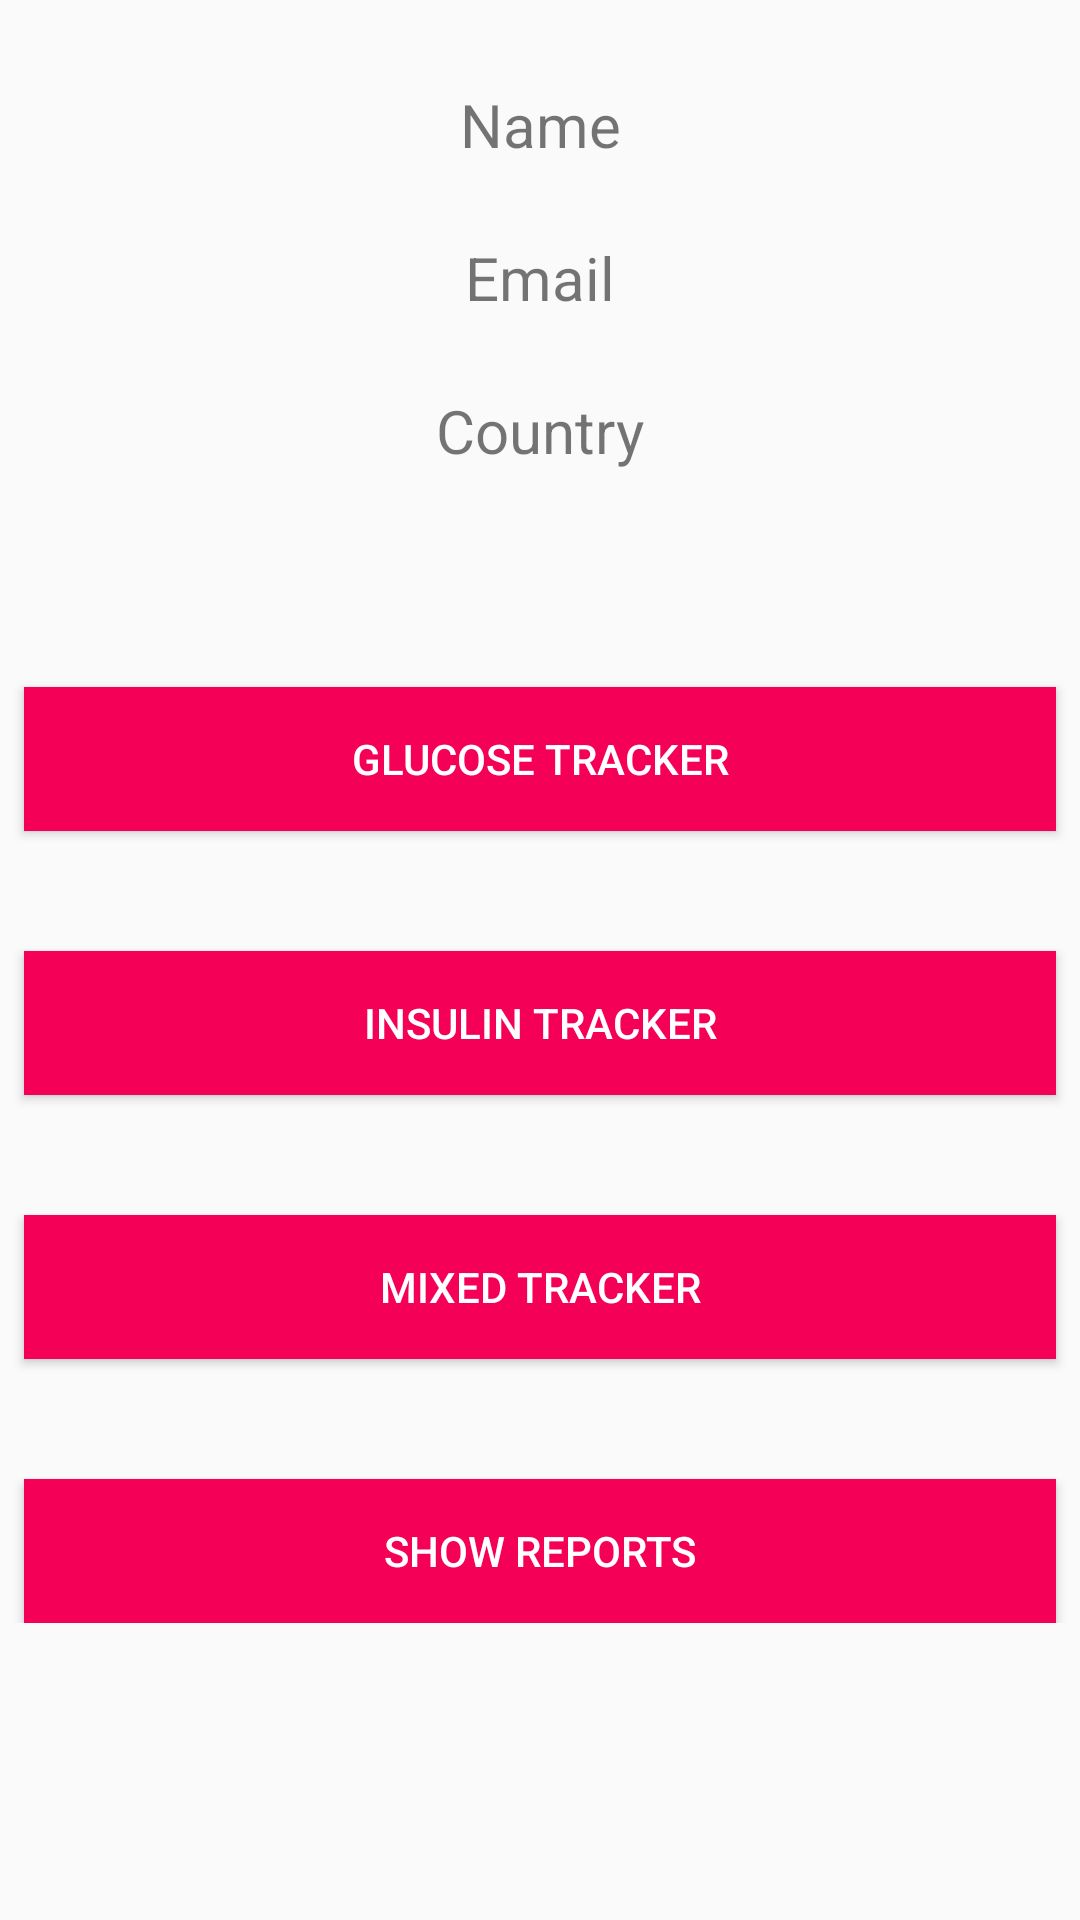

Produce the Android XML layout that renders to this screen, including the resource entries it uses.
<!-- AndroidManifest.xml: application theme Theme.AppCompat.Light.NoActionBar -->
<!-- res/layout/activity_supervised_patient_.xml -->
<?xml version="1.0" encoding="utf-8"?>
<ScrollView xmlns:app="http://schemas.android.com/apk/res-auto"
    xmlns:tools="http://schemas.android.com/tools"
    android:layout_height="match_parent"
    android:layout_width="match_parent"
    xmlns:android="http://schemas.android.com/apk/res/android">
    <android.support.constraint.ConstraintLayout xmlns:android="http://schemas.android.com/apk/res/android"
        xmlns:app="http://schemas.android.com/apk/res-auto"
        xmlns:tools="http://schemas.android.com/tools"
        android:layout_width="match_parent"
        android:layout_height="wrap_content"
        tools:context=".SupervisedPatient_Activity">


        <TextView
            android:id="@+id/name_tv"
            android:layout_width="wrap_content"
            android:layout_height="wrap_content"
            android:layout_marginStart="8dp"
            android:layout_marginLeft="8dp"
            android:layout_marginTop="28dp"
            android:layout_marginEnd="8dp"
            android:layout_marginRight="8dp"
            android:text="Name"
            android:textSize="20sp"
            app:layout_constraintEnd_toEndOf="parent"
            app:layout_constraintStart_toStartOf="parent"
            app:layout_constraintTop_toTopOf="parent" />

        <TextView
            android:id="@+id/email_tv"
            android:layout_width="wrap_content"
            android:layout_height="wrap_content"
            android:layout_marginStart="8dp"
            android:layout_marginLeft="8dp"
            android:layout_marginTop="24dp"
            android:layout_marginEnd="8dp"
            android:layout_marginRight="8dp"
            android:text="Email"
            android:textSize="20sp"
            app:layout_constraintEnd_toEndOf="parent"
            app:layout_constraintStart_toStartOf="parent"
            app:layout_constraintTop_toBottomOf="@+id/name_tv" />

        <TextView
            android:id="@+id/country_tv"
            android:layout_width="wrap_content"
            android:layout_height="wrap_content"
            android:layout_marginStart="8dp"
            android:layout_marginLeft="8dp"
            android:layout_marginTop="24dp"
            android:layout_marginEnd="8dp"
            android:layout_marginRight="8dp"
            android:text="Country"
            android:textSize="20sp"
            app:layout_constraintEnd_toEndOf="parent"
            app:layout_constraintStart_toStartOf="parent"
            app:layout_constraintTop_toBottomOf="@+id/email_tv" />

        <Button
            android:id="@+id/glucoseTracker_bt"
            android:layout_width="match_parent"
            android:layout_height="wrap_content"
            android:layout_marginStart="8dp"
            android:layout_marginLeft="8dp"
            android:layout_marginTop="72dp"
            android:layout_marginEnd="8dp"
            android:layout_marginRight="8dp"
            android:background="#f50057"
            android:text="Glucose Tracker"
            android:textColor="#fff"
            app:layout_constraintEnd_toEndOf="parent"
            app:layout_constraintStart_toStartOf="parent"
            app:layout_constraintTop_toBottomOf="@+id/country_tv" />

        <Button
            android:id="@+id/insulinTracker_bt"
            android:layout_width="match_parent"
            android:layout_height="wrap_content"
            android:layout_marginStart="8dp"
            android:layout_marginLeft="8dp"
            android:layout_marginTop="40dp"
            android:layout_marginEnd="8dp"
            android:layout_marginRight="8dp"
            android:background="#f50057"
            android:text="Insulin Tracker"
            android:textColor="#fff"
            app:layout_constraintEnd_toEndOf="parent"
            app:layout_constraintStart_toStartOf="parent"
            app:layout_constraintTop_toBottomOf="@+id/glucoseTracker_bt" />

        <Button
            android:id="@+id/mixedTracker_bt"
            android:layout_width="match_parent"
            android:layout_height="wrap_content"
            android:layout_marginStart="8dp"
            android:layout_marginLeft="8dp"
            android:layout_marginTop="40dp"
            android:layout_marginEnd="8dp"
            android:layout_marginRight="8dp"
            android:background="#f50057"
            android:text="Mixed Tracker"
            android:textColor="#fff"
            app:layout_constraintEnd_toEndOf="parent"
            app:layout_constraintStart_toStartOf="parent"
            app:layout_constraintTop_toBottomOf="@+id/insulinTracker_bt" />

        <Button
            android:id="@+id/showReports_bt"
            android:layout_width="match_parent"
            android:layout_height="wrap_content"
            android:layout_marginStart="8dp"
            android:layout_marginLeft="8dp"
            android:layout_marginTop="40dp"
            android:layout_marginEnd="8dp"
            android:layout_marginRight="8dp"
            android:background="#f50057"
            android:text="Show reports"
            android:textColor="#fff"
            app:layout_constraintEnd_toEndOf="parent"
            app:layout_constraintStart_toStartOf="parent"
            app:layout_constraintTop_toBottomOf="@+id/mixedTracker_bt" />


    </android.support.constraint.ConstraintLayout>
</ScrollView>
<!-- resources referenced by this layout -->
<resources>

</resources>
